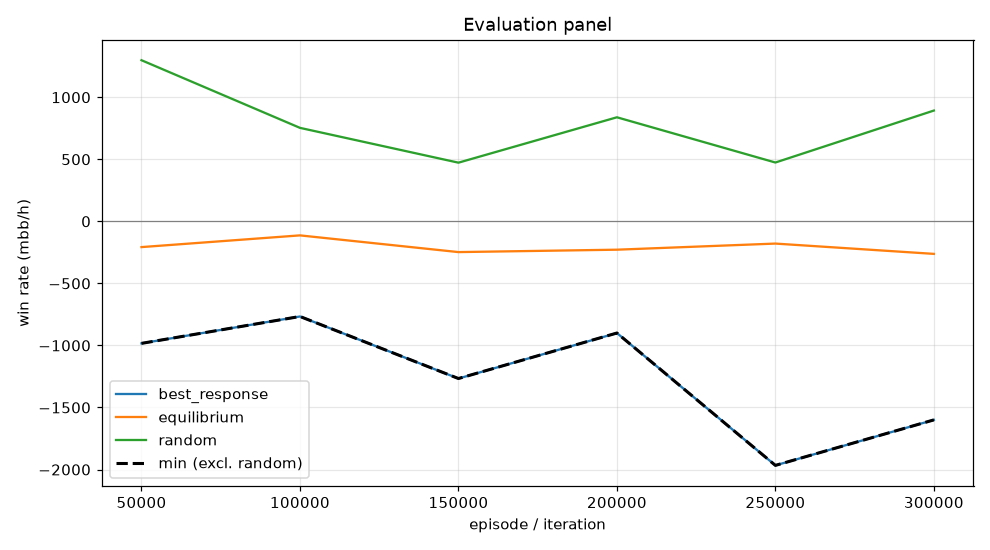

The file beside this chart, header and first rows:
episode, min, mean, best_response_mean, best_response_se, equilibrium_mean, equilibrium_se, random_mean, random_se, act_call, act_raise, act_fold, act_check
49999, -983.3, -207.5, -983.3, 0.0, -207.5, 0.0, 1298, 0.0, 0.1299, 0.5876, 0.05916, 0.2233
99999, -766.7, -113.1, -766.7, 0.0, -113.1, 0.0, 753.4, 0.0, 0.2047, 0.4164, 0.1974, 0.1815
149999, -1267, -247.8, -1267, 0.0, -247.8, 0.0, 472.8, 0.0, 0.2621, 0.4364, 0.2908, 0.01064
199999, -900.0, -228.4, -900.0, 0.0, -228.4, 0.0, 838.6, 0.0, 0.2885, 0.3299, 0.1724, 0.2092
249999, -1967, -179.2, -1967, 0.0, -179.2, 0.0, 474.1, 0.0, 0.404, 0.2523, 0.1945, 0.1491
299999, -1600, -262.2, -1600, 0.0, -262.2, 0.0, 892.9, 0.0, 0.1514, 0.6021, 0.1274, 0.1191
